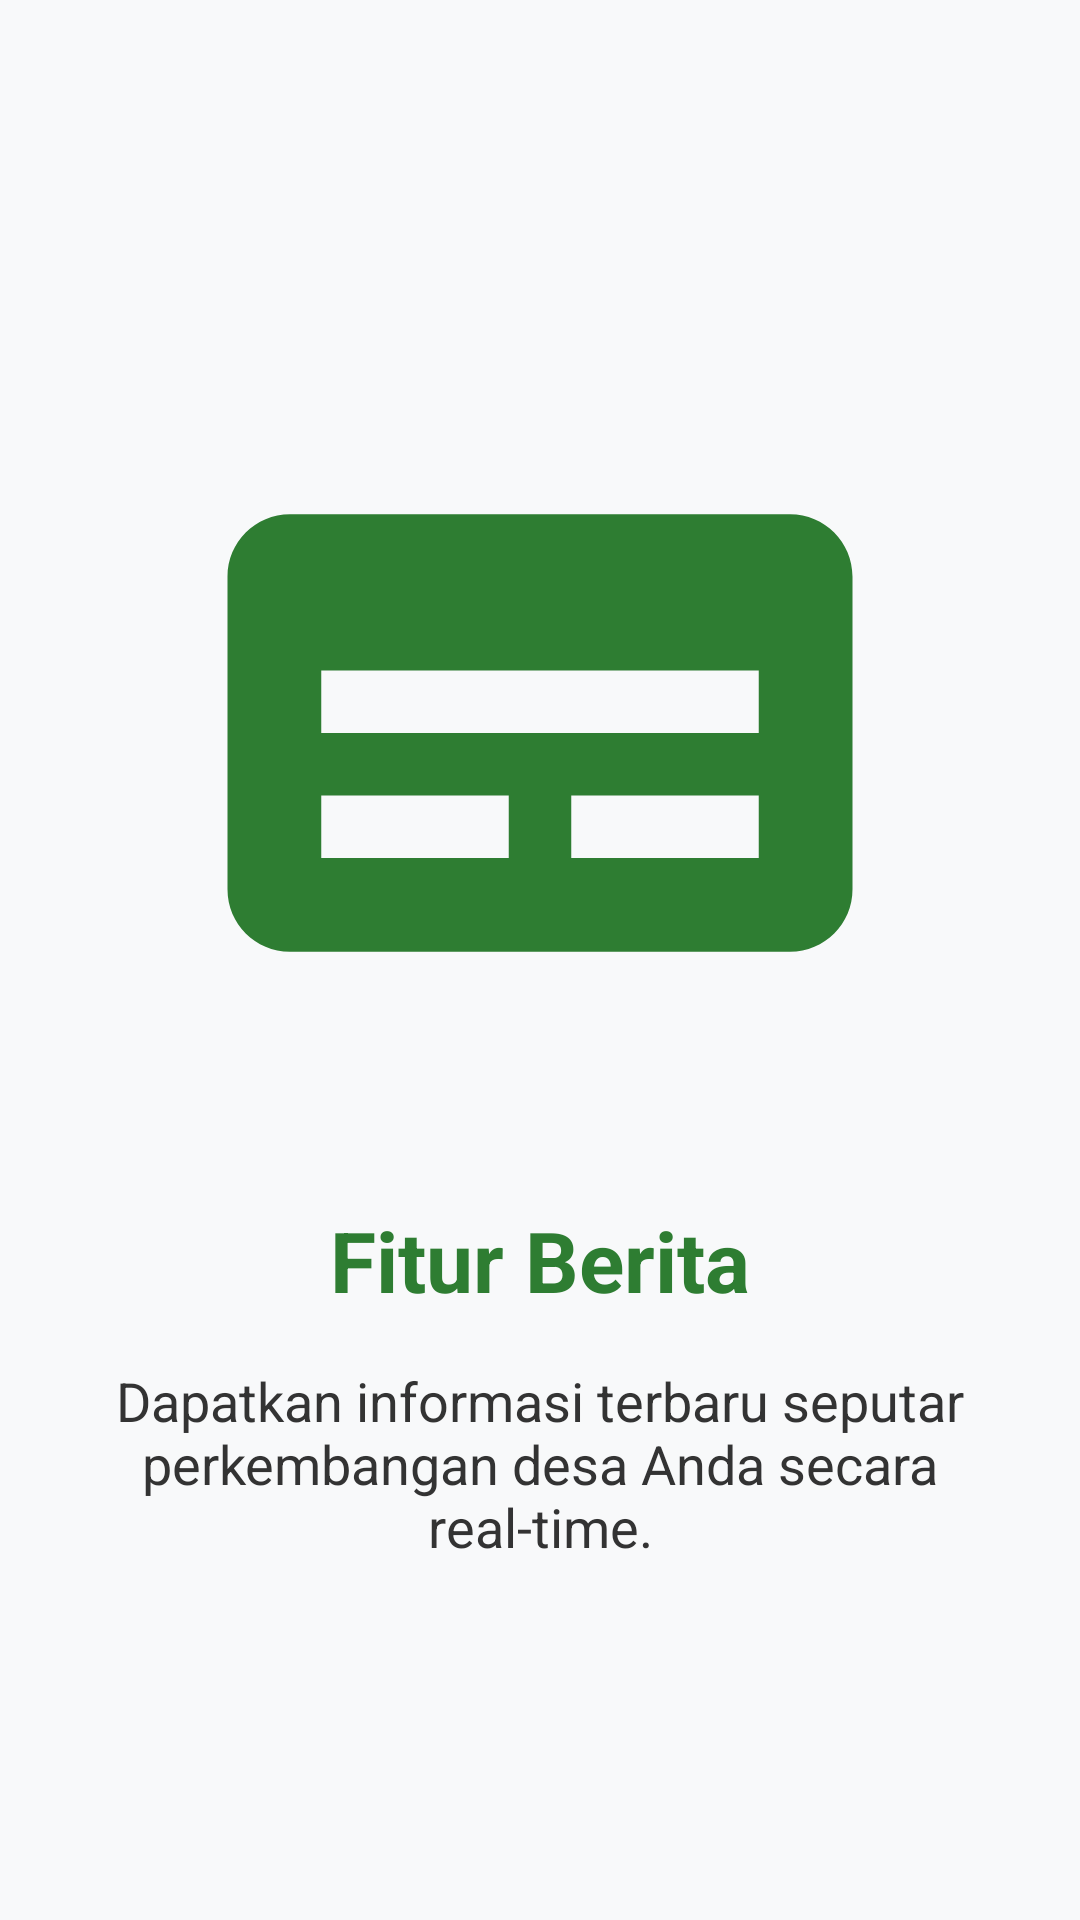

This screen was rendered from an Android layout file. Write that file and the resources it references.
<!-- AndroidManifest.xml: application theme Theme.Exaudinebula -->
<!-- res/layout/fragment_tutorial_2.xml -->
<?xml version="1.0" encoding="utf-8"?>
<androidx.constraintlayout.widget.ConstraintLayout xmlns:android="http://schemas.android.com/apk/res/android"
    xmlns:app="http://schemas.android.com/apk/res-auto"
    android:layout_width="match_parent"
    android:layout_height="match_parent"
    android:background="@color/bg_light"
    android:padding="24dp">

    <ImageView
        android:id="@+id/imgOnboarding"
        android:layout_width="250dp"
        android:layout_height="250dp"
        android:src="@drawable/ic_onboarding_news"
        app:layout_constraintBottom_toTopOf="@+id/tvTitle"
        app:layout_constraintEnd_toEndOf="parent"
        app:layout_constraintStart_toStartOf="parent"
        app:layout_constraintTop_toTopOf="parent"
        app:layout_constraintVertical_chainStyle="packed" />

    <TextView
        android:id="@+id/tvTitle"
        android:layout_width="wrap_content"
        android:layout_height="wrap_content"
        android:layout_marginTop="32dp"
        android:text="Fitur Berita"
        android:textColor="@color/primary_desa"
        android:textSize="28sp"
        android:textStyle="bold"
        app:layout_constraintBottom_toTopOf="@+id/tvDescription"
        app:layout_constraintEnd_toEndOf="parent"
        app:layout_constraintStart_toStartOf="parent"
        app:layout_constraintTop_toBottomOf="@+id/imgOnboarding" />

    <TextView
        android:id="@+id/tvDescription"
        android:layout_width="0dp"
        android:layout_height="wrap_content"
        android:layout_marginTop="16dp"
        android:gravity="center"
        android:text="Dapatkan informasi terbaru seputar perkembangan desa Anda secara real-time."
        android:textColor="@color/text_dark"
        android:textSize="18sp"
        app:layout_constraintBottom_toBottomOf="parent"
        app:layout_constraintEnd_toEndOf="parent"
        app:layout_constraintStart_toStartOf="parent"
        app:layout_constraintTop_toBottomOf="@+id/tvTitle"
        app:layout_constraintVertical_bias="0.0" />

</androidx.constraintlayout.widget.ConstraintLayout>
<!-- resources referenced by this layout -->
<resources>
  <color name="bg_light">#F8F9FA</color>
  <color name="primary_desa">#2E7D32</color>
  <color name="text_dark">#333333</color>
  <!-- drawable ic_onboarding_news (drawable) -->
  <vector xmlns:android="http://schemas.android.com/apk/res/android"
      android:width="200dp"
      android:height="200dp"
      android:viewportWidth="24"
      android:viewportHeight="24">
      <path
          android:fillColor="#2E7D32"
          android:pathData="M20,5L4,5C2.89,5 2,5.89 2,7L2,17C2,18.11 2.89,19 4,19L20,19C21.11,19 22,18.11 22,17L22,7C22,5.89 21.11,5 20,5ZM11,16L5,16L5,14L11,14L11,16ZM19,16L13,16L13,14L19,14L19,16ZM19,12L5,12L5,10L19,10L19,12Z" />
  </vector>
  <style name="Theme.Exaudinebula" parent="Base.Theme.Exaudinebula" />
  <style name="Base.Theme.Exaudinebula" parent="Theme.Material3.DayNight.NoActionBar">
          
          <item name="colorPrimary">@color/primary_desa</item>
          <item name="colorPrimaryVariant">@color/primary_dark_desa</item>
          <item name="colorOnPrimary">@color/white</item>
  
          
          <item name="android:statusBarColor">@color/primary_desa</item>
          <item name="android:windowLightStatusBar">false</item>
      </style>
  <color name="primary_dark_desa">#1B5E20</color>
  <color name="white">#FFFFFFFF</color>
</resources>
